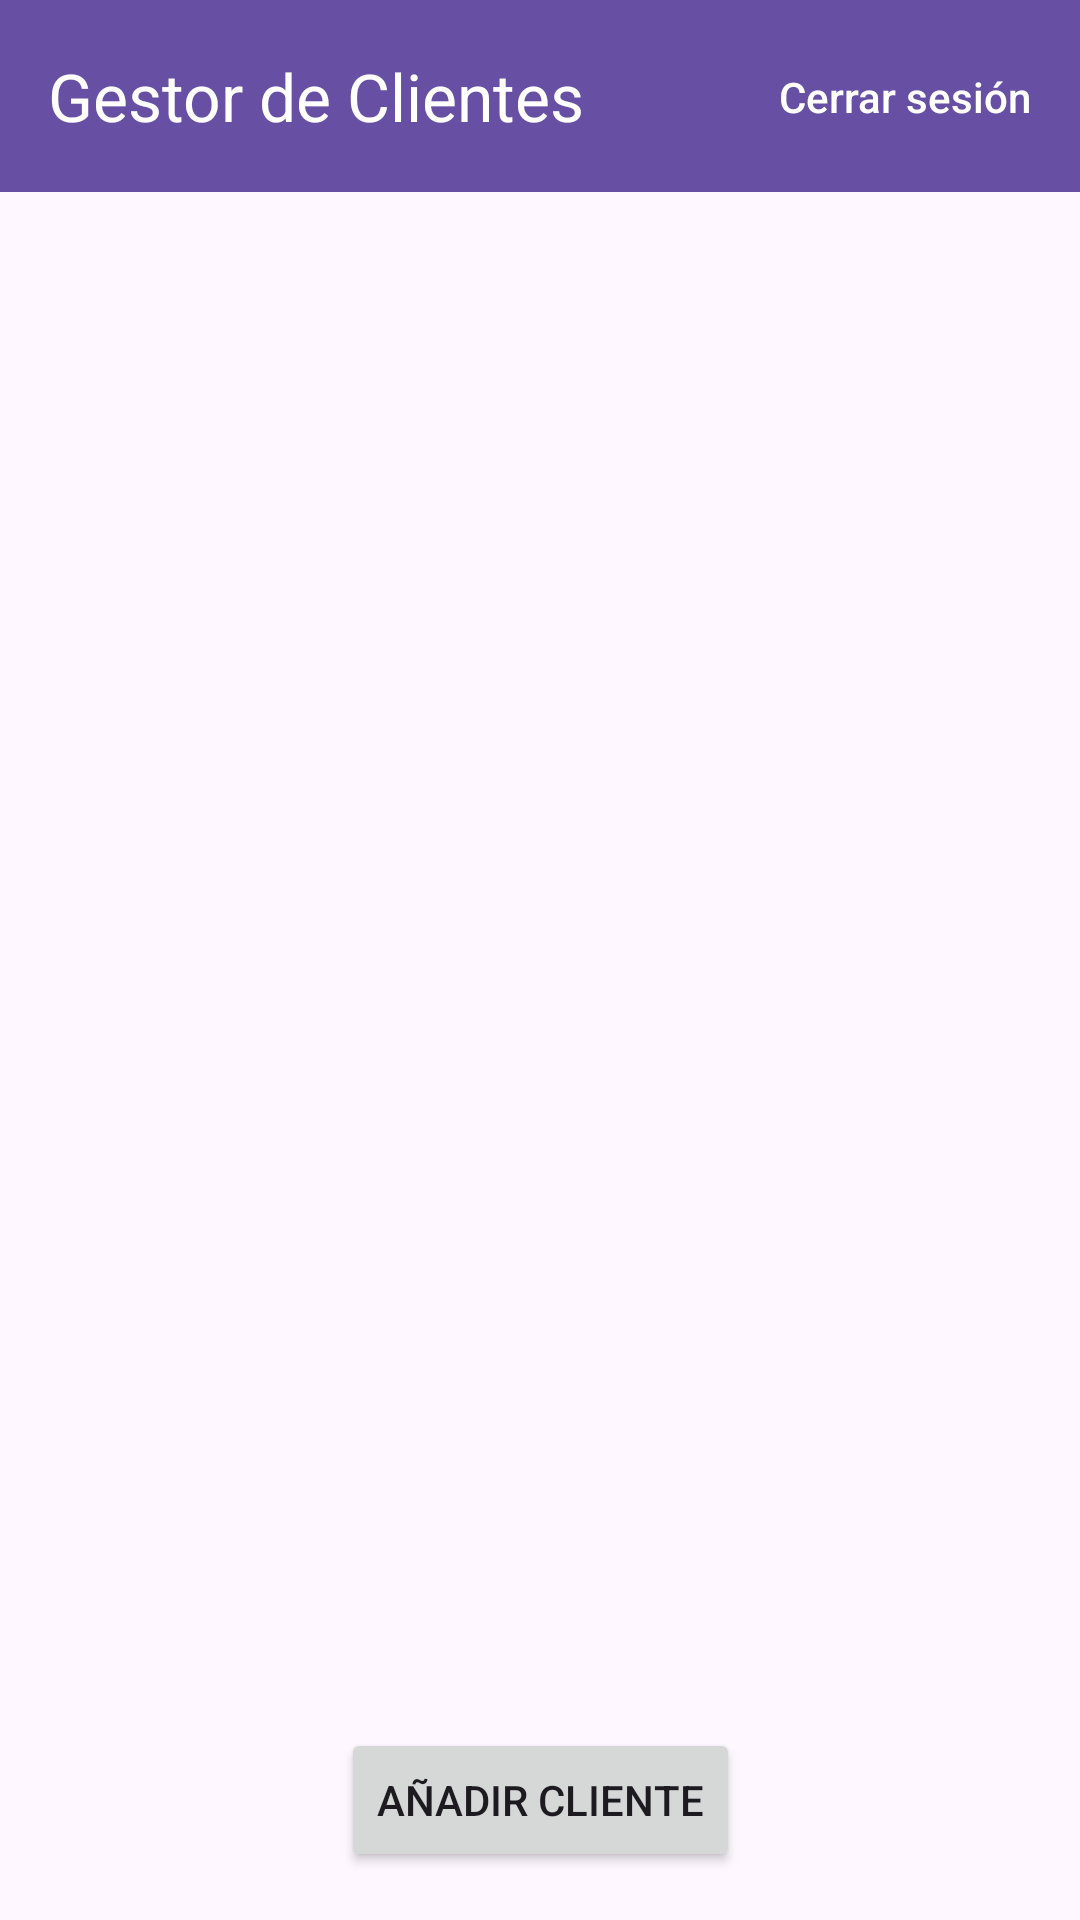

Android layout source for this screen:
<!-- AndroidManifest.xml: application theme Theme.APPLICATE -->
<!-- res/layout/activity_lista_clientes.xml -->
<androidx.constraintlayout.widget.ConstraintLayout
    xmlns:android="http://schemas.android.com/apk/res/android"
    xmlns:app="http://schemas.android.com/apk/res-auto"
    xmlns:tools="http://schemas.android.com/tools"
    android:layout_width="match_parent"
    android:layout_height="match_parent"
    tools:context=".GestorClientesActivity">

    
    <androidx.appcompat.widget.Toolbar
        android:id="@+id/toolbar"
        android:layout_width="0dp"
        android:layout_height="?attr/actionBarSize"
        android:background="?attr/colorPrimary"
        app:title="Gestor de Clientes"
        app:titleTextColor="@android:color/white"
        app:popupTheme="@style/ThemeOverlay.AppCompat.Light"
        app:layout_constraintTop_toTopOf="parent"
        app:layout_constraintStart_toStartOf="parent"
        app:layout_constraintEnd_toEndOf="parent" />

    
    <TextView
        android:id="@+id/tvCerrarSesion"
        android:layout_width="wrap_content"
        android:layout_height="wrap_content"
        android:text="Cerrar sesión"
        android:textColor="@android:color/white"
        android:textSize="14sp"
        android:fontFamily="sans-serif-medium"
        app:layout_constraintEnd_toEndOf="parent"
        app:layout_constraintTop_toTopOf="@id/toolbar"
        app:layout_constraintBottom_toBottomOf="@id/toolbar"
        android:layout_marginEnd="16dp" />

    
    <androidx.recyclerview.widget.RecyclerView
        android:id="@+id/recyclerView"
        android:layout_width="0dp"
        android:layout_height="0dp"
        android:clipToPadding="false"
        android:padding="16dp"
        app:layout_constraintTop_toBottomOf="@id/toolbar"
        app:layout_constraintBottom_toTopOf="@id/btnAgregarCliente"
        app:layout_constraintStart_toStartOf="parent"
        app:layout_constraintEnd_toEndOf="parent"
        tools:listitem="@android:layout/simple_list_item_1" />

    
    <Button
        android:id="@+id/btnAgregarCliente"
        android:layout_width="wrap_content"
        android:layout_height="wrap_content"
        android:text="Añadir Cliente"
        app:layout_constraintBottom_toBottomOf="parent"
        app:layout_constraintEnd_toEndOf="parent"
        app:layout_constraintStart_toStartOf="parent"
        android:layout_marginBottom="16dp" />

</androidx.constraintlayout.widget.ConstraintLayout>
<!-- resources referenced by this layout -->
<resources>
  <style name="Theme.APPLICATE" parent="Base.Theme.APPLICATE" />
  <style name="Base.Theme.APPLICATE" parent="Theme.Material3.DayNight.NoActionBar">
          
          
      </style>
</resources>
